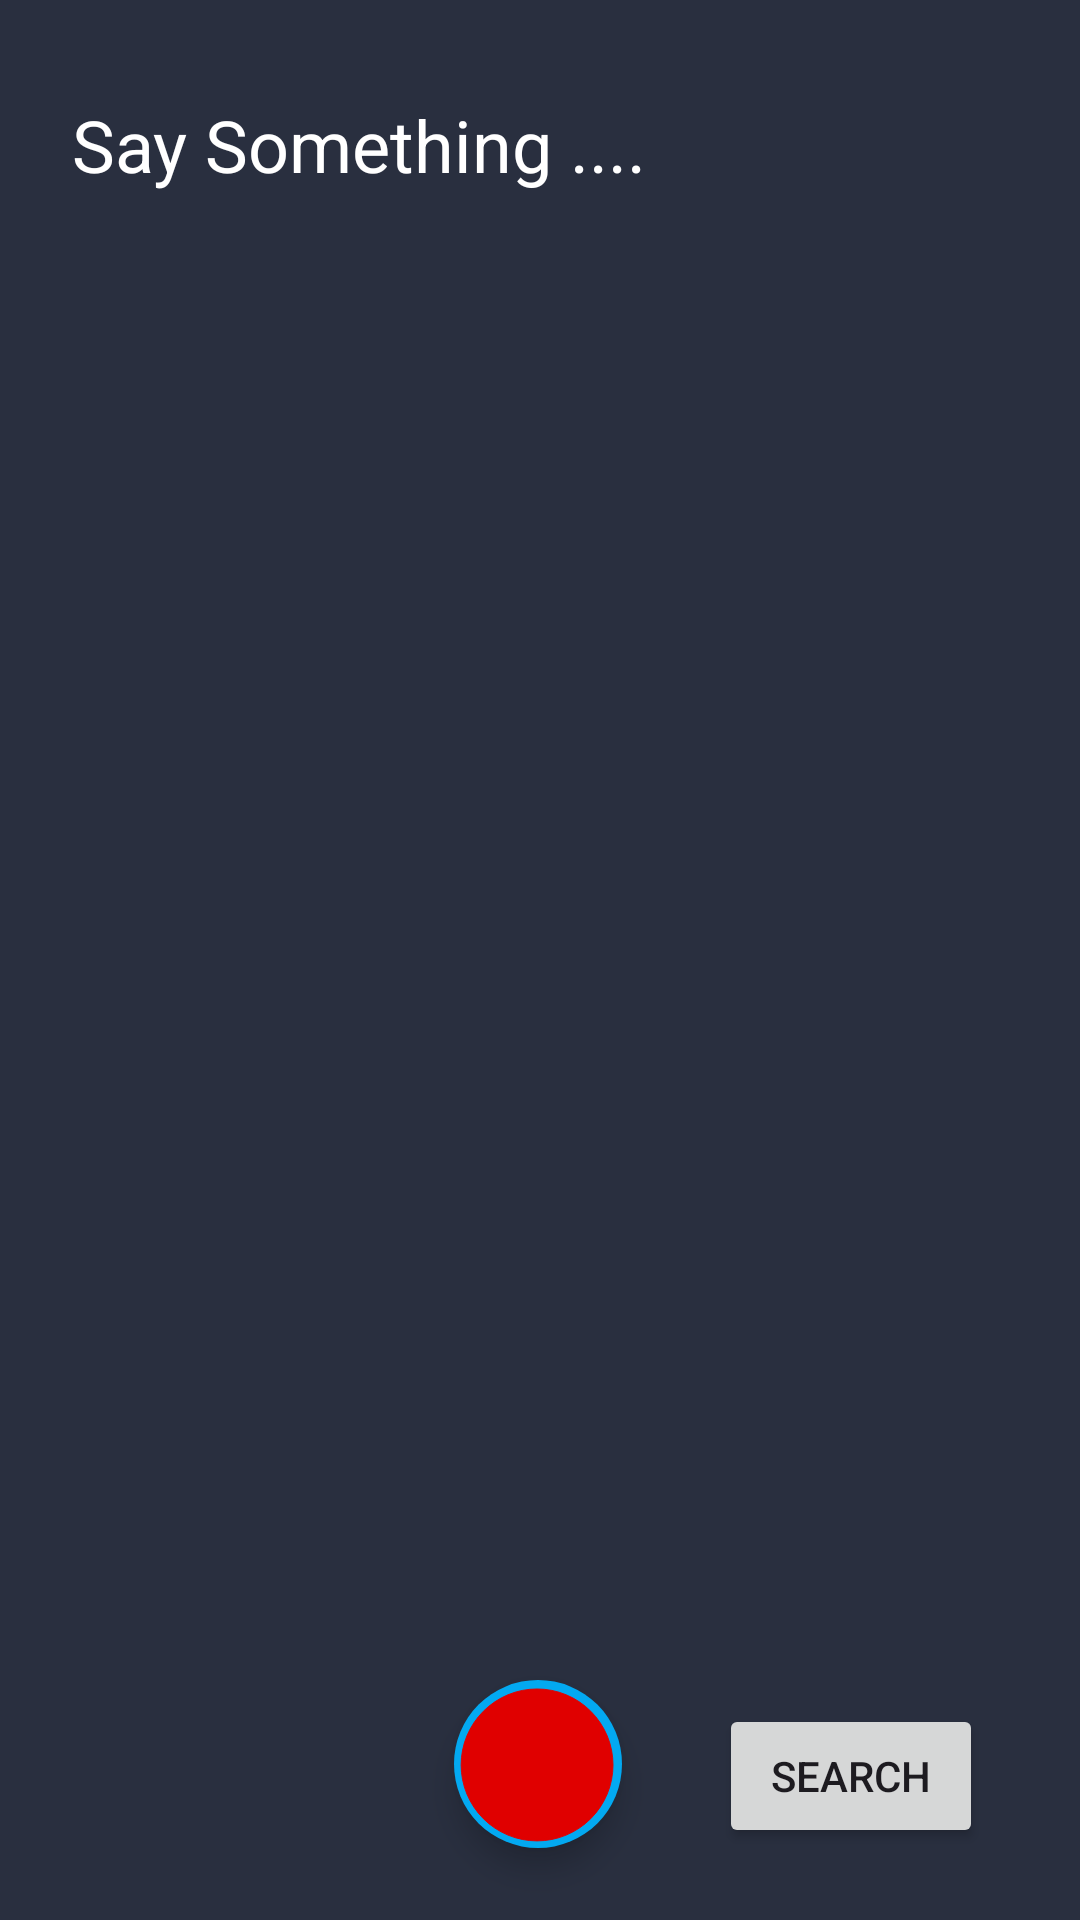

The Android layout XML behind this screen, and the referenced resources:
<!-- AndroidManifest.xml: application theme Theme.GraduationProject -->
<!-- res/layout/fragment_companies_search_recorder.xml -->
<?xml version="1.0" encoding="utf-8"?>
<FrameLayout xmlns:android="http://schemas.android.com/apk/res/android"
    xmlns:tools="http://schemas.android.com/tools"
    android:layout_width="match_parent"
    android:layout_height="match_parent"
    xmlns:app="http://schemas.android.com/apk/res-auto"
    tools:context=".company.view.CompaniesSearchRecorderFragment"

    >
    <androidx.constraintlayout.widget.ConstraintLayout
        android:layout_width="match_parent"
        android:layout_height="match_parent"
        android:background="@color/background">


        <com.google.android.material.floatingactionbutton.FloatingActionButton
            android:id="@+id/btn_search_recording"
            android:layout_width="wrap_content"
            android:layout_height="wrap_content"
            android:layout_marginBottom="24dp"
            android:clickable="true"
            android:src="@drawable/recording_circle_ic"
            app:backgroundTint="@color/floating_button"
            app:layout_constraintBottom_toBottomOf="parent"
            app:layout_constraintEnd_toEndOf="parent"
            app:layout_constraintHorizontal_bias="0.498"
            app:layout_constraintStart_toStartOf="parent"
            app:maxImageSize="80dp"
            app:shapeAppearance="@null"
            app:tint="@null" />

        <Button
            android:id="@+id/btn_search_about_record"
            android:layout_width="wrap_content"
            android:layout_height="wrap_content"
            android:layout_marginBottom="24dp"
            android:text="Search"
            app:layout_constraintBottom_toBottomOf="parent"
            app:layout_constraintEnd_toEndOf="parent"
            app:layout_constraintStart_toEndOf="@+id/btn_search_recording" />

        <TextView
            android:id="@+id/tv_transcription"
            android:layout_width="0dp"
            android:layout_height="wrap_content"
            android:layout_marginStart="24dp"
            android:layout_marginTop="32dp"
            android:layout_marginEnd="24dp"
            android:text="Say Something ...."
            android:textColor="@color/white"
            android:textSize="24sp"
            app:layout_constraintEnd_toEndOf="parent"
            app:layout_constraintStart_toStartOf="parent"
            app:layout_constraintTop_toTopOf="parent" />

        <androidx.recyclerview.widget.RecyclerView
            android:id="@+id/rv_search_companies_record"
            android:layout_width="0dp"
            android:layout_height="0dp"
            android:layout_marginStart="1dp"
            android:layout_marginTop="16dp"
            android:layout_marginEnd="1dp"
            android:layout_marginBottom="16dp"
            app:layout_constraintBottom_toTopOf="@+id/btn_search_recording"
            app:layout_constraintEnd_toEndOf="parent"
            app:layout_constraintStart_toStartOf="parent"
            app:layout_constraintTop_toBottomOf="@+id/tv_transcription" />

    </androidx.constraintlayout.widget.ConstraintLayout>
</FrameLayout>
<!-- resources referenced by this layout -->
<resources>
  <color name="background">#292F3F</color>
  <color name="floating_button">#03A9F1</color>
  <color name="white">#FFFFFFFF</color>
  <!-- drawable recording_circle_ic (drawable) -->
  <vector xmlns:android="http://schemas.android.com/apk/res/android"
      android:width="800dp"
      android:height="800dp"
      android:viewportWidth="256"
      android:viewportHeight="256">
    <path
        android:strokeWidth="1"
        android:pathData="M127,129m-81,0a81,81 0,1 1,162 0a81,81 0,1 1,-162 0"
        android:fillColor="#e00000"
        android:fillType="evenOdd"
        android:strokeColor="#e00000"/>
  </vector>
  <style name="Theme.GraduationProject" parent="Base.Theme.GraduationProject">
  
      </style>
  <style name="Base.Theme.GraduationProject" parent="Theme.Material3.DayNight.NoActionBar">
          
          <item name="colorPrimary">@color/background</item>
          <item name="android:statusBarColor" tools:targetApi="l">@color/background</item>
      </style>
</resources>
